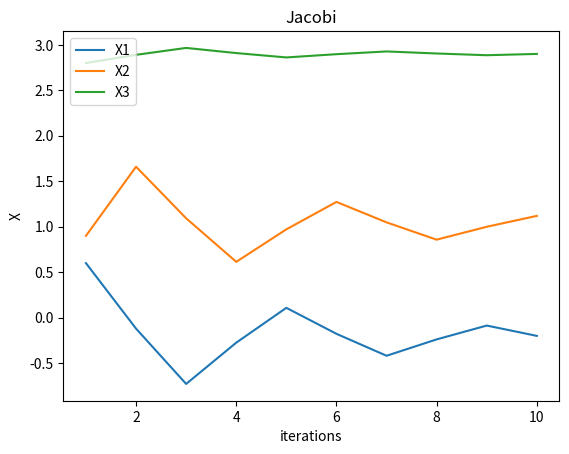

Source code (Python):

import numpy as np
import matplotlib.pyplot as plt


def jacobi(dim, A, B, X0, tol, n):
    """
    Arguments
    ---------
    dim: int
        Dimension of square matrix `A`
    A: 2D np.array
        Coefficient matrix
    B: np.array
        Constant matrix
    X0: np.array
        Initial approximation
    tol: float
        tolerance
    n: int
        maximum number of iterations
    """

    print('n:', 0, 'X:', X0)
    iterations = 1
    while iterations <= n:
        X1 = np.array(dim * [0.])
        for i in range(dim):
            for j in range(dim):
                X1[i] += (-A[i][j]*X0[j])
            X1[i] += A[i][i]*X0[i]
            X1[i] += B[i]
            X1[i] /= A[i][i]

        print('n:', iterations, 'X:', X1)

        epochs.append(iterations)
        x_one.append(X1[0])
        x_two.append(X1[1])
        x_three.append(X1[2])

        if np.max(abs(X0 - X1)) < tol:
            break
        iterations += 1
        X0 = X1
    return X1


A = np.array([
    [-10, -8, 0],
    [-8, 10, -1],
    [0, -1, 10]
], dtype=float)
B = np.array([-6, 9, 28], dtype=float)

dim = A.shape[0]
tol = 1e-5
n = 10
init_approx = np.array(dim * [0.])

# check diagonal dominance
for i in range(dim):
    v1 = abs(A[i][i])
    s = 0
    for j in range(dim):
        if i != j:
            s += abs(A[i][j])
    if s > v1:
        print('A is not diagonally dominant. Change A and B accordingly')
        exit()

epochs = []
x_one = []
x_two = []
x_three = []

jacobi(dim, A, B, init_approx, tol, n)

plt.plot(epochs, x_one, label='X1')
plt.plot(epochs, x_two, label='X2')
plt.plot(epochs, x_three, label='X3')

# naming the x axis
plt.xlabel('iterations')
# naming the y axis
plt.ylabel('X')
# giving a title to my graph
plt.title('Jacobi')
plt.legend(loc='upper left')
plt.show()
